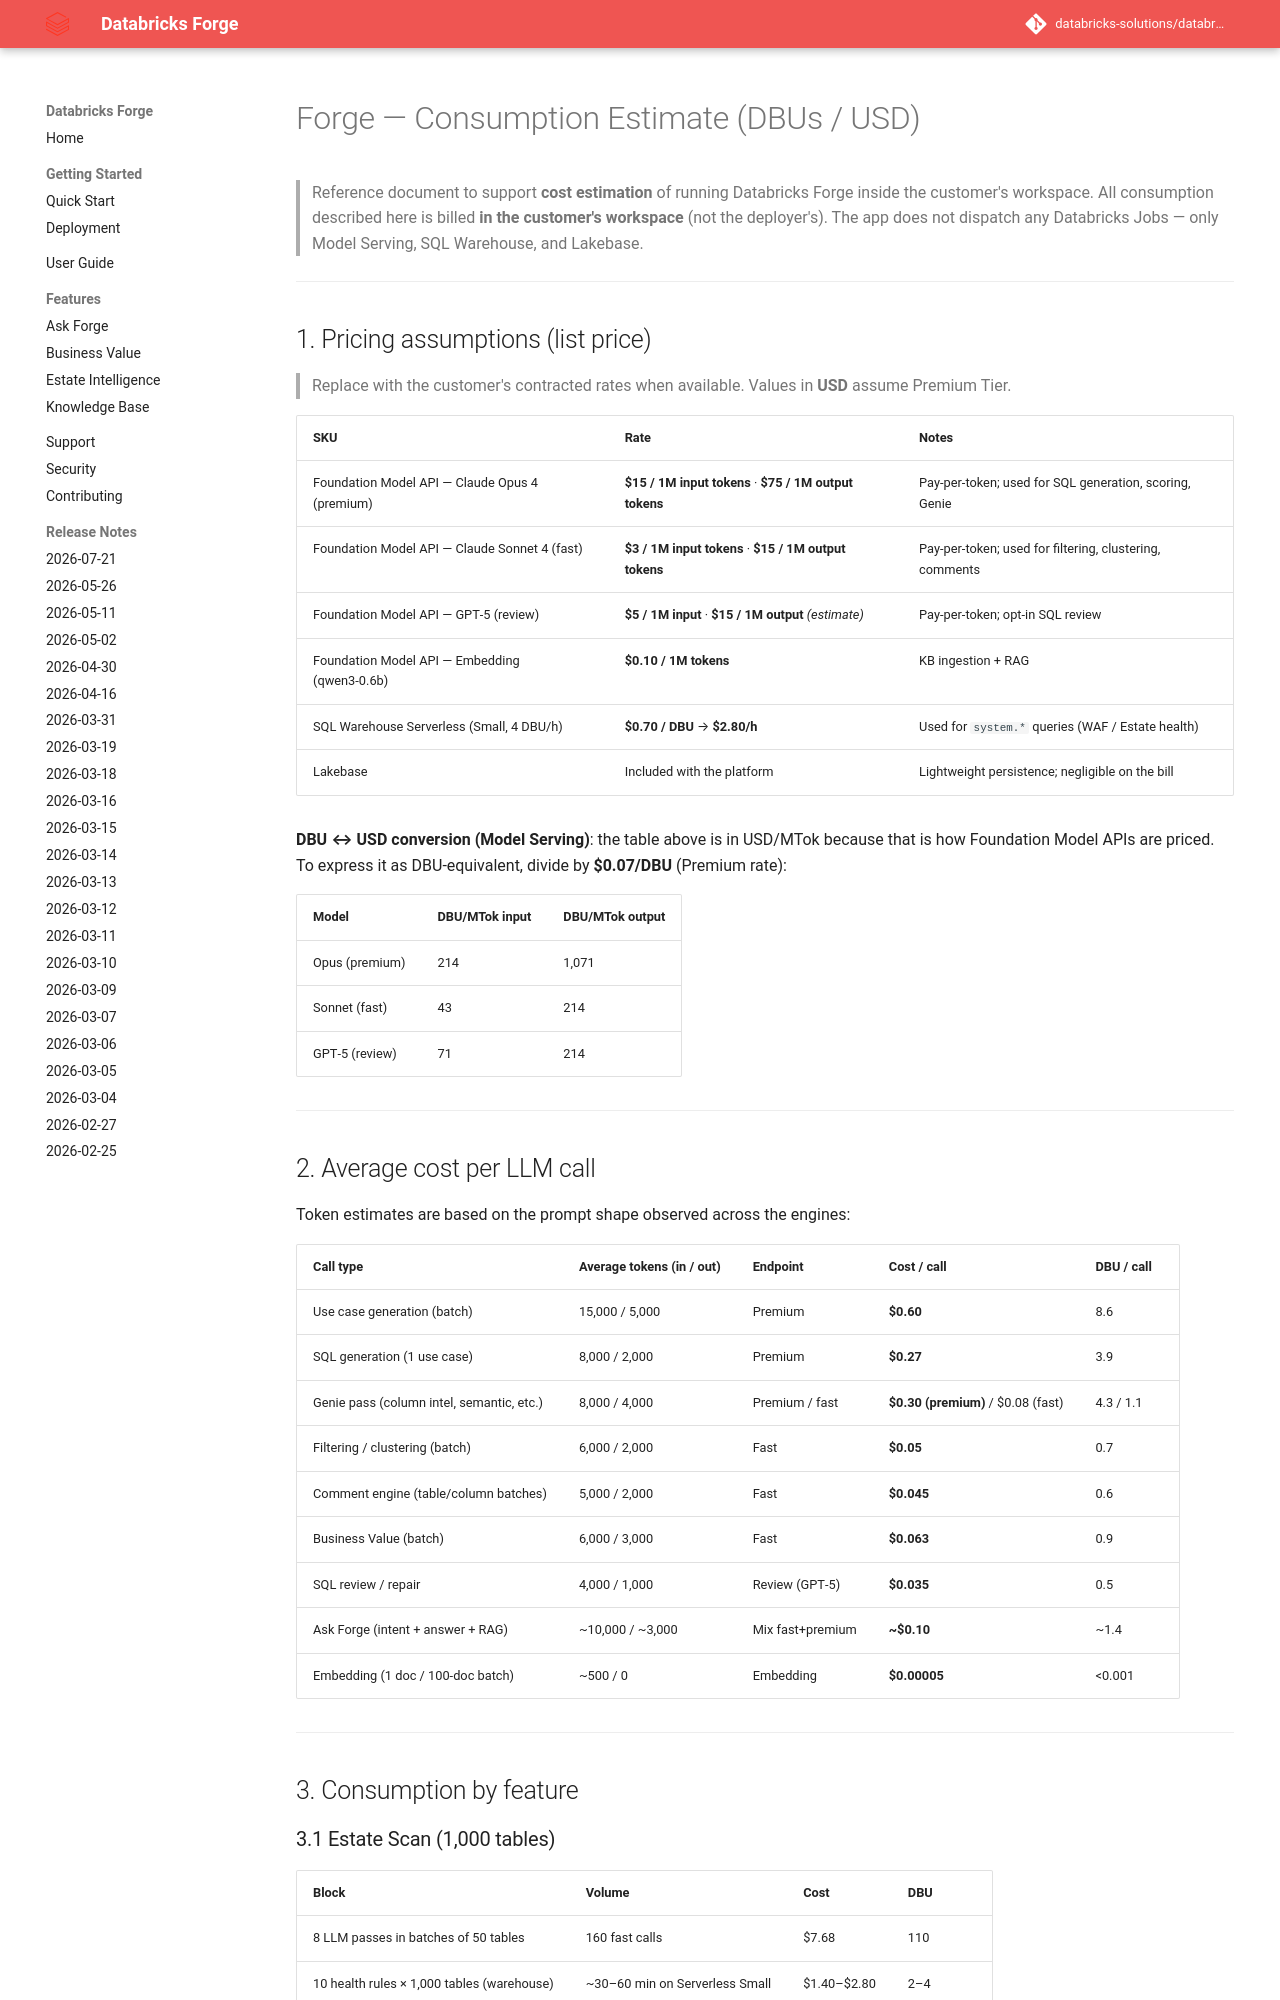

repository: databricks-solutions/databricks-forge · page: CONSUMPTION_ESTIMATE.html · generator: mkdocs

# Forge — Consumption Estimate (DBUs / USD)

> Reference document to support **cost estimation** of running Databricks Forge inside the customer's workspace. All consumption described here is billed **in the customer's workspace** (not the deployer's). The app does not dispatch any Databricks Jobs — only Model Serving, SQL Warehouse, and Lakebase.

---

## 1. Pricing assumptions (list price)

> Replace with the customer's contracted rates when available. Values in **USD** assume Premium Tier.

| SKU | Rate | Notes |
|---|---|---|
| Foundation Model API — Claude Opus 4 (premium) | **$15 / 1M input tokens** · **$75 / 1M output tokens** | Pay-per-token; used for SQL generation, scoring, Genie |
| Foundation Model API — Claude Sonnet 4 (fast) | **$3 / 1M input tokens** · **$15 / 1M output tokens** | Pay-per-token; used for filtering, clustering, comments |
| Foundation Model API — GPT‑5 (review) | **$5 / 1M input** · **$15 / 1M output** *(estimate)* | Pay-per-token; opt‑in SQL review |
| Foundation Model API — Embedding (qwen3‑0.6b) | **$0.10 / 1M tokens** | KB ingestion + RAG |
| SQL Warehouse Serverless (Small, 4 DBU/h) | **$0.70 / DBU** → **$2.80/h** | Used for `system.*` queries (WAF / Estate health) |
| Lakebase | Included with the platform | Lightweight persistence; negligible on the bill |

**DBU ↔ USD conversion (Model Serving)**: the table above is in USD/MTok because that is how Foundation Model APIs are priced. To express it as DBU‑equivalent, divide by **$0.07/DBU** (Premium rate):

| Model | DBU/MTok input | DBU/MTok output |
|---|---|---|
| Opus (premium) | 214 | 1,071 |
| Sonnet (fast) | 43 | 214 |
| GPT‑5 (review) | 71 | 214 |

---

## 2. Average cost per LLM call

Token estimates are based on the prompt shape observed across the engines:

| Call type | Average tokens (in / out) | Endpoint | Cost / call | DBU / call |
|---|---|---|---|---|
| Use case generation (batch) | 15,000 / 5,000 | Premium | **$0.60** | 8.6 |
| SQL generation (1 use case) | 8,000 / 2,000 | Premium | **$0.27** | 3.9 |
| Genie pass (column intel, semantic, etc.) | 8,000 / 4,000 | Premium / fast | **$0.30 (premium)** / $0.08 (fast) | 4.3 / 1.1 |
| Filtering / clustering (batch) | 6,000 / 2,000 | Fast | **$0.05** | 0.7 |
| Comment engine (table/column batches) | 5,000 / 2,000 | Fast | **$0.045** | 0.6 |
| Business Value (batch) | 6,000 / 3,000 | Fast | **$0.063** | 0.9 |
| SQL review / repair | 4,000 / 1,000 | Review (GPT‑5) | **$0.035** | 0.5 |
| Ask Forge (intent + answer + RAG) | ~10,000 / ~3,000 | Mix fast+premium | **~$0.10** | ~1.4 |
| Embedding (1 doc / 100‑doc batch) | ~500 / 0 | Embedding | **$0.00005** | <0.001 |

---

## 3. Consumption by feature
